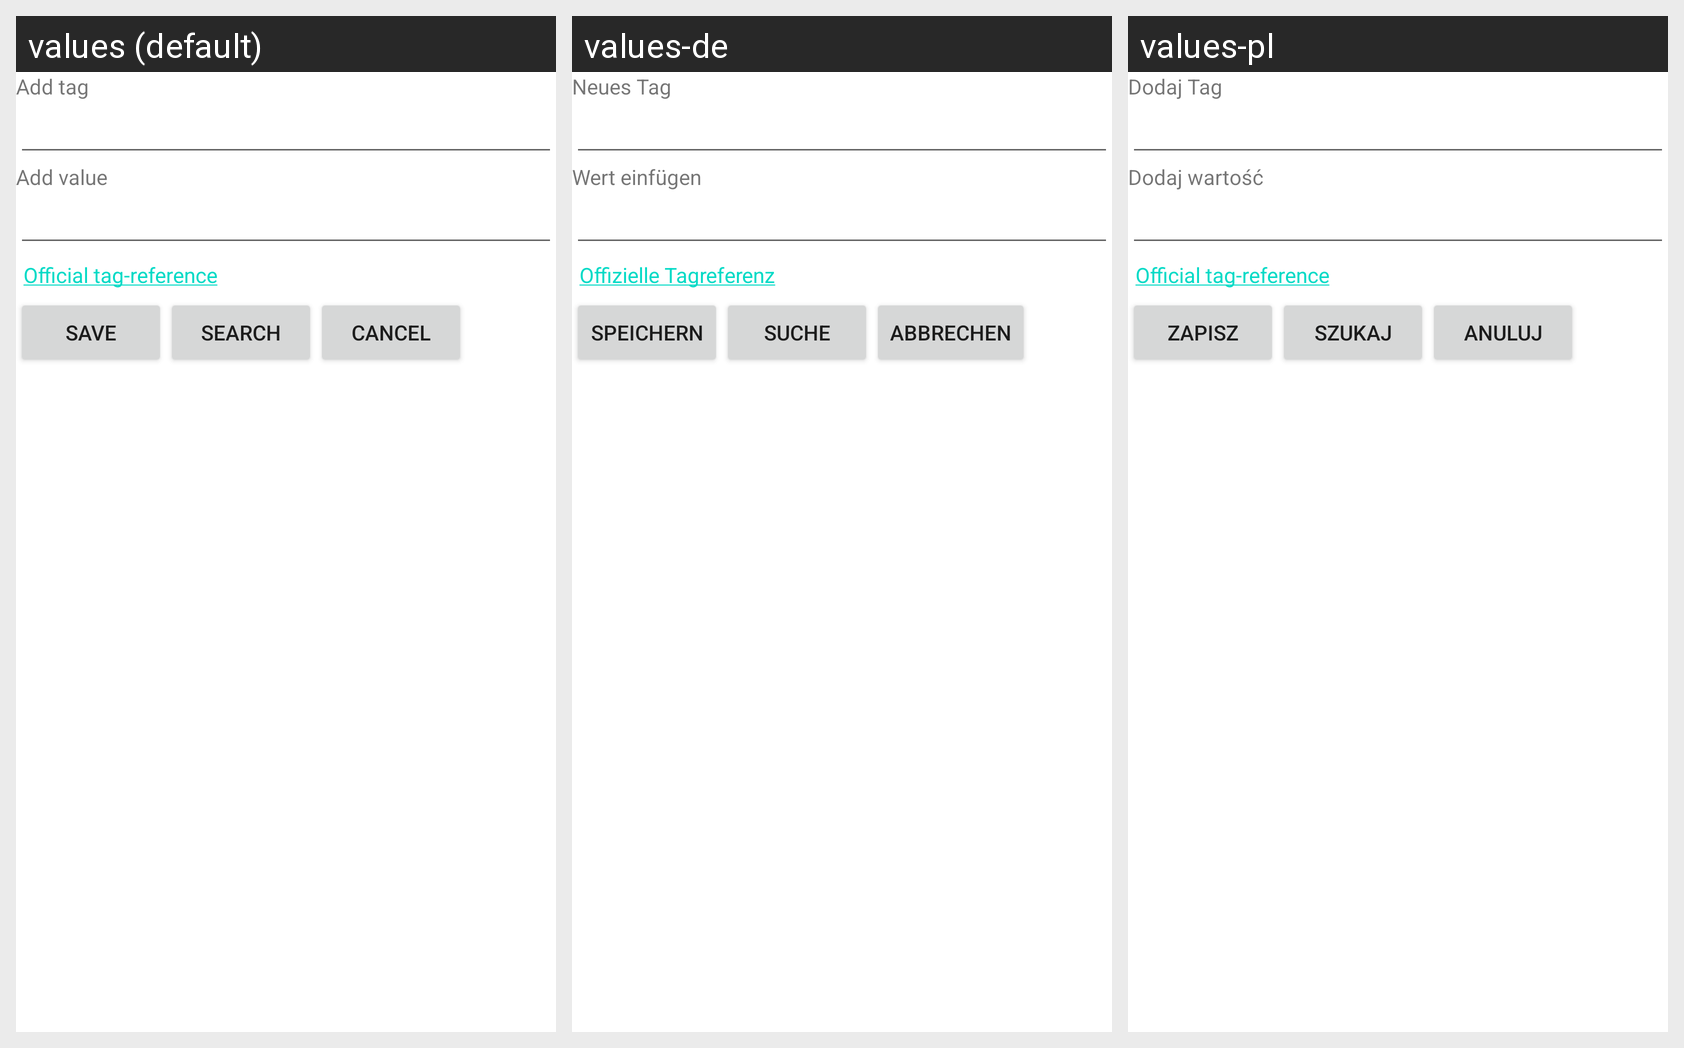

Translations of the strings shown on this Android screen, per locale in the grid:
Android screen res/layout/activity_addpointmetaactivity.xml rendered under 3 locales, left to right: values (default), values-de, values-pl. Device: Nexus 5 (rendered at 1080×1920; each locale shown at half size, 540×960, under a caption strip naming it); theme Theme.MaterialComponents.DayNight.NoActionBar.
Strings drawn on this screen, with the default value and each locale's value (text and hints the layout hard-codes, and strings that could not be matched under every locale, appear in the picture but are not listed):

tv_addpointmetaActivity_insertTag
  values: Add tag
  values-de: Neues Tag
  values-pl: Dodaj Tag

tv_addpointmetaActivity_insertValue
  values: Add value
  values-de: Wert einfügen
  values-pl: Dodaj wartość

tv_addpointmetaActivity_osmWikiLink
  values: Official tag-reference
  values-de: Offizielle Tagreferenz
  values-pl: Official tag-reference  [not translated; the default value is used]

btn_addpointmetaActivity_save
  values: Save
  values-de: Speichern
  values-pl: Zapisz

btn_addpointmetaActivity_search
  values: Search
  values-de: Suche
  values-pl: Szukaj

btn_addpointmetaActivity_cancel
  values: Cancel
  values-de: Abbrechen
  values-pl: Anuluj
